Run: headless pygame with SDL's dummy video driver; simulated clock (each Clock.tick advances the game by its frame time, no real sleeping); random seed 0; keys injected as events and as key.get_pressed() state; mouse plan: one left click at the window centre at the start of phase 2, then a move to the lower-right quarter at the start of phase 3.
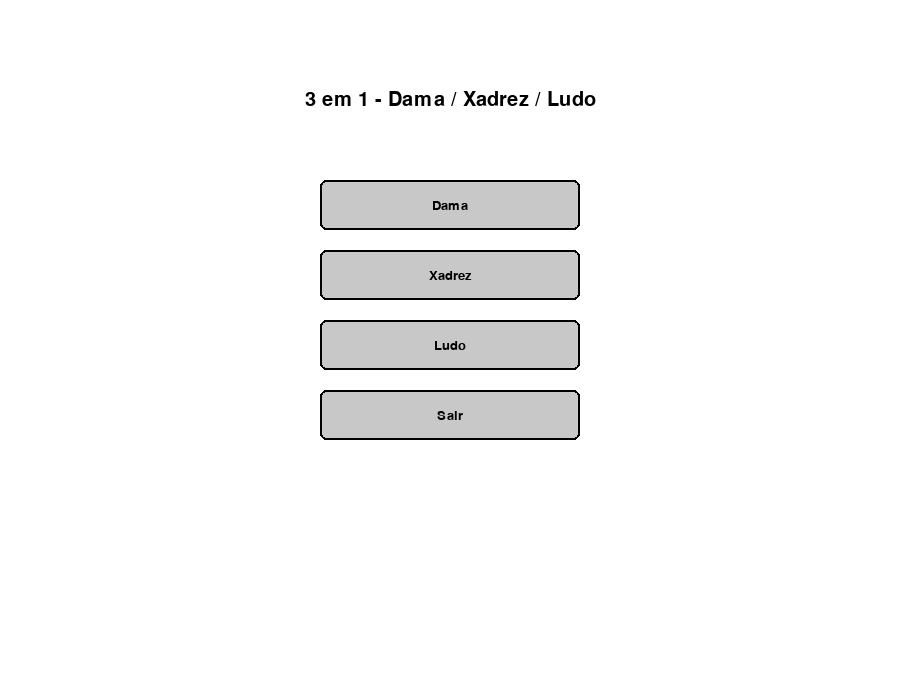
Frame 1 of 4 · flips 1–60 · no input
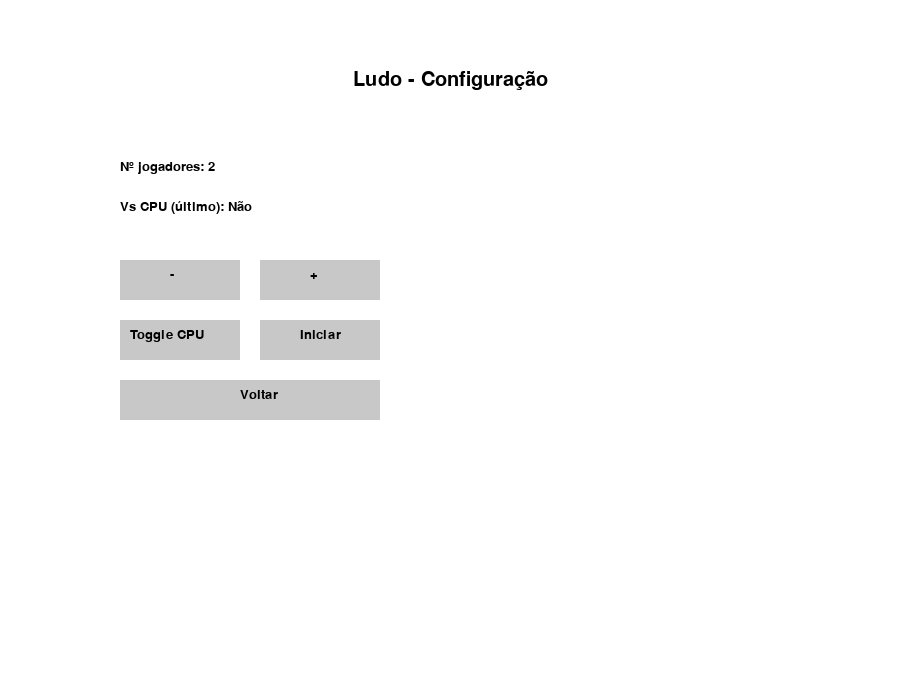
Frame 2 of 4 · flips 61–180 · clicked the window centre · tapped SPACE, RETURN · held RIGHT (→), D
Frame 3 of 4 · flips 181–300 · moved the mouse to the lower-right quarter · held DOWN (↓), S · screen unchanged from frame 2, image omitted
Frame 4 of 4 · flips 301–420 · held LEFT (←), A, UP (↑), W · screen unchanged from frame 3, image omitted

The pygame program that drew these frames:

# jogos_3em1_final.py
# 3-em-1: Dama (Checkers), Xadrez (simplified), Ludo (simplified)
# Funciona no Pydroid 3 e PC com pygame. IA simples (movimentos aleatórios válidos).
# Salve como jogos_3em1_final.py e execute (requer pygame).

import pygame, sys, random, math, traceback
pygame.init()
pygame.font.init()

# --- Janela / constantes ---
W, H = 900, 700
SCREEN = pygame.display.set_mode((W, H))
pygame.display.set_caption("3 em 1 - Dama / Xadrez / Ludo")
FPS = 30
CLOCK = pygame.time.Clock()
FONT = pygame.font.SysFont(None, 20)
BIG = pygame.font.SysFont(None, 30)

# cores
WHITE = (255,255,255); BLACK = (0,0,0); GRAY=(200,200,200)
DARK = (181,136,99); LIGHT=(240,217,181)
RED = (200,30,30); GREEN=(34,177,76); BLUE=(0,102,204); YELLOW=(255,230,0)

def text(surf, t, x, y, col=BLACK, font=FONT):
    surf.blit(font.render(str(t), True, col), (x,y))

def center_text(surf, t, x, y, col=BLACK, font=BIG):
    r = font.render(str(t), True, col)
    rect = r.get_rect(center=(x,y))
    surf.blit(r, rect)

class Button:
    def __init__(self, rect, label, cb=None):
        self.rect = pygame.Rect(rect); self.label = label; self.cb = cb
    def draw(self, surf):
        pygame.draw.rect(surf, GRAY, self.rect, border_radius=6)
        pygame.draw.rect(surf, BLACK, self.rect, 2, border_radius=6)
        center_text(surf, self.label, self.rect.centerx, self.rect.centery, col=BLACK, font=FONT)
    def clicked(self, pos):
        return self.rect.collidepoint(pos)
    def click(self):
        if self.cb: return self.cb()

# ------------------ Menu ------------------
def main_menu():
    b_dama = Button((320,180,260,50),"Dama", lambda: dama_menu())
    b_xad = Button((320,250,260,50),"Xadrez", lambda: xadrez_menu())
    b_ludo = Button((320,320,260,50),"Ludo", lambda: ludo_menu())
    b_quit = Button((320,390,260,50),"Sair", lambda: sys.exit(0))
    buttons = [b_dama,b_xad,b_ludo,b_quit]
    while True:
        SCREEN.fill(WHITE)
        center_text(SCREEN, "3 em 1 - Dama / Xadrez / Ludo", W//2, 100)
        for b in buttons: b.draw(SCREEN)
        pygame.display.flip()
        for ev in pygame.event.get():
            if ev.type==pygame.QUIT: pygame.quit(); sys.exit(0)
            if ev.type==pygame.MOUSEBUTTONDOWN and ev.button==1:
                pos = ev.pos
                for b in buttons:
                    if b.clicked(pos):
                        b.click()
        CLOCK.tick(FPS)

# ------------------ Dama (Checkers) ------------------
def dama_menu():
    b_vs = Button((300,200,300,50),"Jogar vs CPU", lambda: run_checkers(vs_cpu=True))
    b_1v1 = Button((300,270,300,50),"1x1 (amigos)", lambda: run_checkers(vs_cpu=False))
    b_back = Button((300,340,300,50),"Voltar", lambda: 'back')
    while True:
        SCREEN.fill(WHITE)
        center_text(SCREEN, "Dama - Escolha modo", W//2, 120)
        for b in (b_vs,b_1v1,b_back): b.draw(SCREEN)
        pygame.display.flip()
        for ev in pygame.event.get():
            if ev.type==pygame.QUIT: pygame.quit(); sys.exit(0)
            if ev.type==pygame.MOUSEBUTTONDOWN and ev.button==1:
                if b_vs.clicked(ev.pos): b_vs.click()
                if b_1v1.clicked(ev.pos): b_1v1.click()
                if b_back.clicked(ev.pos): return
        CLOCK.tick(FPS)

def run_checkers(vs_cpu=False):
    try:
        S = 8
        tile = min( (W-120)//S, (H-160)//S )
        ox, oy = 40, 40
        # board: None or dict {'color':'white'/'black','king':bool}
        board = [[None]*S for _ in range(S)]
        for r in range(3):
            for c in range(S):
                if (r+c)%2==1:
                    board[r][c] = {'color':'black','king':False}
        for r in range(S-3,S):
            for c in range(S):
                if (r+c)%2==1:
                    board[r][c] = {'color':'white','king':False}
        turn = 'white'
        selected = None
        winner = None
        def inb(r,c): return 0<=r<S and 0<=c<S
        def gen_moves(r,c):
            p = board[r][c]
            if not p: return []
            dirs=[(-1,-1),(-1,1),(1,-1),(1,1)]
            jumps=[]; moves=[]
            for dr,dc in dirs:
                nr,nc = r+dr,c+dc
                if not inb(nr,nc): continue
                if board[nr][nc] is None:
                    if p['king'] or (p['color']=='white' and dr==-1) or (p['color']=='black' and dr==1):
                        moves.append((nr,nc))
                else:
                    jr,jc = nr+dr, nc+dc
                    if inb(jr,jc) and board[jr][jc] is None and board[nr][nc]['color']!=p['color']:
                        jumps.append((jr,jc,nr,nc))
            return jumps if jumps else moves
        def has_moves(color):
            for r in range(S):
                for c in range(S):
                    p = board[r][c]
                    if p and p['color']==color and gen_moves(r,c):
                        return True
            return False
        def apply_move(fr,fc,tr,tc):
            nonlocal board
            p = board[fr][fc]
            board[tr][tc] = p
            board[fr][fc] = None
            if abs(tr-fr)==2:
                mr,mc = (fr+tr)//2, (fc+tc)//2
                board[mr][mc] = None
            if p and not p['king']:
                if p['color']=='white' and tr==0: p['king']=True
                if p['color']=='black' and tr==S-1: p['king']=True
        def cpu_play():
            nonlocal turn
            moves=[]; jumps=[]
            for r in range(S):
                for c in range(S):
                    p = board[r][c]
                    if p and p['color']==turn:
                        g = gen_moves(r,c)
                        if g:
                            if isinstance(g[0], tuple) and len(g[0])==4:
                                for t in g: jumps.append((r,c,t[0],t[1]))
                            else:
                                for t in g: moves.append((r,c,t[0],t[1]))
            if jumps:
                fr,fc,tr,tc = random.choice(jumps)
            elif moves:
                fr,fc,tr,tc = random.choice(moves)
            else:
                return
            apply_move(fr,fc,tr,tc)
            # chain jumps
            if abs(tr-fr)==2:
                chain = gen_moves(tr,tc)
                while chain and isinstance(chain[0], tuple) and len(chain[0])==4:
                    ch = random.choice(chain)
                    apply_move(tr,tc,ch[0],ch[1])
                    tr,tc = ch[0],ch[1]
                    chain = gen_moves(tr,tc)
            turn = 'white' if turn=='black' else 'black'
        # loop
        while True:
            SCREEN.fill(WHITE)
            # draw board
            for r in range(S):
                for c in range(S):
                    x,y = ox+c*tile, oy+r*tile
                    col = LIGHT if (r+c)%2==0 else DARK
                    pygame.draw.rect(SCREEN, col, (x,y,tile,tile))
                    p = board[r][c]
                    if p:
                        cx,cy = x+tile//2, y+tile//2
                        colp = BLACK if p['color']=='black' else WHITE
                        pygame.draw.circle(SCREEN, colp, (cx,cy), tile//2-8)
                        if p['king']:
                            text(SCREEN, "K", cx-6, cy-10, RED)
            center_text(SCREEN, f"Dama - Turno: {turn}  (ESC volta)", W//2, 16)
            pygame.display.flip()
            for ev in pygame.event.get():
                if ev.type==pygame.QUIT:
                    pygame.quit(); sys.exit(0)
                if ev.type==pygame.KEYDOWN and ev.key==pygame.K_ESCAPE:
                    return
                if ev.type==pygame.MOUSEBUTTONDOWN and ev.button==1:
                    mx,my = ev.pos
                    if ox<=mx<ox+S*tile and oy<=my<oy+S*tile:
                        c = (mx-ox)//tile; r = (my-oy)//tile
                        if selected is None:
                            if board[r][c] and board[r][c]['color']==turn:
                                selected = (r,c)
                        else:
                            fr,fc = selected
                            g = gen_moves(fr,fc)
                            legal=False
                            if g:
                                if isinstance(g[0], tuple) and len(g[0])==4:
                                    for t in g:
                                        if (r,c)==(t[0],t[1]): legal=True; break
                                else:
                                    for t in g:
                                        if (r,c)==t: legal=True; break
                            if legal:
                                apply_move(fr,fc,r,c)
                                # chain jumps automatic for simplicity:
                                if abs(r-fr)==2:
                                    cr,cc = r,c
                                    chain = gen_moves(cr,cc)
                                    while chain and isinstance(chain[0], tuple) and len(chain[0])==4:
                                        ch = random.choice(chain)
                                        apply_move(cr,cc,ch[0],ch[1])
                                        cr,cc = ch[0],ch[1]
                                        chain = gen_moves(cr,cc)
                                turn = 'white' if turn=='black' else 'black'
                            selected = None
            # win check
            if not has_moves('white'):
                center_text(SCREEN, "Vencedor: black  (ESC para menu)", W//2, H-30, RED)
            if not has_moves('black'):
                center_text(SCREEN, "Vencedor: white  (ESC para menu)", W//2, H-30, RED)
            pygame.display.flip()
            if vs_cpu and turn=='black':
                pygame.time.delay(300)
                cpu_play()
            CLOCK.tick(FPS)
    except Exception:
        show_exception(traceback.format_exc())
        return

# ------------------ Xadrez (simplified) ------------------
def xadrez_menu():
    b_vs = Button((300,200,300,50),"Jogar vs CPU", lambda: run_chess(vs_cpu=True))
    b_1v1 = Button((300,270,300,50),"1x1 (amigos)", lambda: run_chess(vs_cpu=False))
    b_back = Button((300,340,300,50),"Voltar", lambda: 'back')
    while True:
        SCREEN.fill(WHITE)
        center_text(SCREEN, "Xadrez - Escolha modo", W//2, 120)
        for b in (b_vs,b_1v1,b_back): b.draw(SCREEN)
        pygame.display.flip()
        for ev in pygame.event.get():
            if ev.type==pygame.QUIT: pygame.quit(); sys.exit(0)
            if ev.type==pygame.MOUSEBUTTONDOWN and ev.button==1:
                if b_vs.clicked(ev.pos): b_vs.click()
                if b_1v1.clicked(ev.pos): b_1v1.click()
                if b_back.clicked(ev.pos): return
        CLOCK.tick(FPS)

def run_chess(vs_cpu=False):
    try:
        S=8
        tile = min( (W-120)//S, (H-160)//S )
        ox, oy = 40, 40
        # board: None or {'type':char, 'color':'white'/'black'}
        board = [[None]*S for _ in range(S)]
        order = ['R','N','B','Q','K','B','N','R']
        for c,ch in enumerate(order):
            board[0][c] = {'type':ch,'color':'black'}
            board[1][c] = {'type':'P','color':'black'}
            board[6][c] = {'type':'P','color':'white'}
            board[7][c] = {'type':order[c],'color':'white'}
        turn = 'white'
        selected = None
        def inb(r,c): return 0<=r<S and 0<=c<S
        def gen_moves(r,c):
            p = board[r][c]; moves=[]
            if not p: return moves
            t = p['type']; col = p['color']
            if t=='P':
                dr = -1 if col=='white' else 1
                if inb(r+dr,c) and board[r+dr][c] is None:
                    moves.append((r+dr,c))
                    start = 6 if col=='white' else 1
                    if r==start and inb(r+2*dr,c) and board[r+2*dr][c] is None: moves.append((r+2*dr,c))
                for dc in (-1,1):
                    nr,nc = r+dr, c+dc
                    if inb(nr,nc) and board[nr][nc] and board[nr][nc]['color']!=col: moves.append((nr,nc))
            if t in ('R','Q','B'):
                dirs=[]
                if t in ('R','Q'): dirs += [(-1,0),(1,0),(0,-1),(0,1)]
                if t in ('B','Q'): dirs += [(-1,-1),(-1,1),(1,-1),(1,1)]
                for dr,dc in dirs:
                    nr,nc = r+dr,c+dc
                    while inb(nr,nc):
                        if board[nr][nc] is None:
                            moves.append((nr,nc))
                        else:
                            if board[nr][nc]['color']!=col: moves.append((nr,nc))
                            break
                        nr+=dr; nc+=dc
            if t=='N':
                for dr,dc in [(-2,-1),(-2,1),(-1,-2),(-1,2),(1,-2),(1,2),(2,-1),(2,1)]:
                    nr,nc = r+dr,c+dc
                    if inb(nr,nc) and (board[nr][nc] is None or board[nr][nc]['color']!=col): moves.append((nr,nc))
            if t=='K':
                for dr in (-1,0,1):
                    for dc in (-1,0,1):
                        if dr==0 and dc==0: continue
                        nr,nc = r+dr,c+dc
                        if inb(nr,nc) and (board[nr][nc] is None or board[nr][nc]['color']!=col): moves.append((nr,nc))
            return moves
        def apply_move(fr,fc,tr,tc):
            p = board[fr][fc]; board[tr][tc] = p; board[fr][fc] = None
            if p and p['type']=='P':
                if p['color']=='white' and tr==0: p['type']='Q'
                if p['color']=='black' and tr==7: p['type']='Q'
        def cpu_play():
            nonlocal turn
            allm=[]
            for r in range(S):
                for c in range(S):
                    p = board[r][c]
                    if p and p['color']==turn:
                        for mv in gen_moves(r,c): allm.append((r,c,mv[0],mv[1]))
            if not allm: return
            fr,fc,tr,tc = random.choice(allm)
            apply_move(fr,fc,tr,tc)
            turn = 'white' if turn=='black' else 'black'
        while True:
            SCREEN.fill(WHITE)
            for r in range(S):
                for c in range(S):
                    x,y = ox + c*tile, oy + r*tile
                    col = LIGHT if (r+c)%2==0 else DARK
                    pygame.draw.rect(SCREEN, col, (x,y,tile,tile))
                    p = board[r][c]
                    if p:
                        cx,cy = x+tile//2, y+tile//2
                        pygame.draw.circle(SCREEN, BLACK if p['color']=='black' else WHITE, (cx,cy), tile//2-10)
                        text(SCREEN, p['type'], cx-8, cy-12, RED)
            center_text(SCREEN, f"Xadrez - Turno: {turn}  (ESC volta)", W//2, 16)
            pygame.display.flip()
            for ev in pygame.event.get():
                if ev.type==pygame.QUIT: pygame.quit(); sys.exit(0)
                if ev.type==pygame.KEYDOWN and ev.key==pygame.K_ESCAPE: return
                if ev.type==pygame.MOUSEBUTTONDOWN and ev.button==1:
                    mx,my = ev.pos
                    if ox<=mx<ox+S*tile and oy<=my<oy+S*tile:
                        c = (mx-ox)//tile; r = (my-oy)//tile
                        if selected is None:
                            if board[r][c] and board[r][c]['color']==turn:
                                selected = (r,c)
                        else:
                            fr,fc = selected
                            mvs = gen_moves(fr,fc)
                            if (r,c) in mvs:
                                apply_move(fr,fc,r,c)
                                turn = 'white' if turn=='black' else 'black'
                            selected = None
            if vs_cpu and turn=='black':
                pygame.time.delay(200)
                cpu_play()
            CLOCK.tick(FPS)
    except Exception:
        show_exception(traceback.format_exc())
        return

# ------------------ Ludo (simplified) ------------------
def ludo_menu():
    # choose number players and vs cpu toggle
    players = 2; vs_cpu=False
    while True:
        SCREEN.fill(WHITE)
        center_text(SCREEN, "Ludo - Configuração", W//2, 80)
        text(SCREEN, f"Nº jogadores: {players}", 120, 160)
        text(SCREEN, f"Vs CPU (último): {'Sim' if vs_cpu else 'Não'}", 120, 200)
        pygame.draw.rect(SCREEN, GRAY, (120,260,120,40)); text(SCREEN, "-", 170, 268, BLACK, FONT)
        pygame.draw.rect(SCREEN, GRAY, (260,260,120,40)); text(SCREEN, "+", 310, 268, BLACK, FONT)
        pygame.draw.rect(SCREEN, GRAY, (120,320,120,40)); text(SCREEN, "Toggle CPU", 130, 328, BLACK, FONT)
        pygame.draw.rect(SCREEN, GRAY, (260,320,120,40)); text(SCREEN, "Iniciar", 300, 328, BLACK, FONT)
        pygame.draw.rect(SCREEN, GRAY, (120,380,260,40)); text(SCREEN, "Voltar", 240, 388, BLACK, FONT)
        pygame.display.flip()
        for ev in pygame.event.get():
            if ev.type==pygame.QUIT: pygame.quit(); sys.exit(0)
            if ev.type==pygame.MOUSEBUTTONDOWN and ev.button==1:
                x,y = ev.pos
                if 120<=x<=240 and 260<=y<=300: players = max(2, players-1)
                elif 260<=x<=380 and 260<=y<=300: players = min(4, players+1)
                elif 120<=x<=240 and 320<=y<=360: vs_cpu = not vs_cpu
                elif 260<=x<=380 and 320<=y<=360: run_ludo(players, vs_cpu)
                elif 120<=x<=380 and 380<=y<=420: return
        CLOCK.tick(FPS)

def run_ludo(num_players=2, vs_cpu=False):
    try:
        center = (W//2, H//2)
        radius = 240
        # ring positions
        ring=[]
        for i in range(52):
            ang = 2*math.pi * i / 52
            ring.append((int(center[0]+radius*math.cos(ang)), int(center[1]+radius*math.sin(ang))))
        colors = [RED, GREEN, YELLOW, BLUE]
        players=[]
        for i in range(num_players):
            players.append({'color':colors[i],'tokens':[-1,-1,-1,-1],'start':i*13})
        # final paths: simple inward positions
        final_paths = {}
        for i,p in enumerate(players):
            s = p['start']; path=[]
            for step in range(6):
                idx = (s + step) % 52
                bx,by = ring[idx]; fx = (bx+center[0])//2; fy=(by+center[1])//2
                path.append((fx,fy))
            final_paths[p['color']] = path
        turn = 0; dice = 0; wait_roll=True; message="Clique para rolar"
        ai_flags = [False]*num_players
        if vs_cpu: ai_flags[-1]=True
        def roll(): return random.randint(1,6)
        def legal_moves(pi, dv):
            p = players[pi]; moves=[]
            for ti,pos in enumerate(p['tokens']):
                if pos==-1:
                    if dv==6: moves.append((ti, p['start']))
                elif 0<=pos<52:
                    new = (pos + dv) % 52
                    # enter final simplified: if passes start -> go to final path
                    dist = (p['start'] - pos) % 52
                    if dv > dist:
                        step_into = dv - dist - 1
                        if step_into < 6: moves.append((ti, 100 + step_into + (pi*6)))
                    else:
                        moves.append((ti, new))
                else:
                    idx = pos - 100
                    nid = idx + dv
                    if nid < 6: moves.append((ti, 100 + nid))
            return moves
        def apply_move(pi, ti, newpos):
            p = players[pi]; p['tokens'][ti] = newpos
            # capture on ring
            if 0<=newpos<52:
                for oj,op in enumerate(players):
                    if oj==pi: continue
                    for ot,val in enumerate(op['tokens']):
                        if val==newpos: op['tokens'][ot] = -1
        # loop
        while True:
            SCREEN.fill(WHITE)
            text(SCREEN, f"Ludo - Jogador {turn+1} ({'CPU' if ai_flags[turn] else 'Hum'}) - {message}", 10, 10, BLACK, FONT)
            # draw ring
            for (x,y) in ring: pygame.draw.circle(SCREEN, GRAY, (x,y), 10)
            # draw finals
            for col,path in final_paths.items():
                for (x,y) in path: pygame.draw.circle(SCREEN, (230,230,230), (x,y), 10)
            # draw tokens and bases
            for i,p in enumerate(players):
                base_x = 60 + i*200; base_y = H - 120
                text(SCREEN, f"Jog {i+1}", base_x, base_y-30, BLACK)
                for ti,pos in enumerate(p['tokens']):
                    if pos==-1:
                        tx,ty = base_x + ti*30, base_y
                        pygame.draw.circle(SCREEN, p['color'], (tx,ty), 14)
                        text(SCREEN, str(ti+1), tx-6, ty-8, WHITE)
                    elif 0<=pos<52:
                        bx,by = ring[pos]; pygame.draw.circle(SCREEN, p['color'], (bx,by), 14); text(SCREEN, str(ti+1), bx-6, by-8, WHITE)
                    else:
                        idx = pos-100; fx,fy = final_paths[p['color']][idx]; pygame.draw.circle(SCREEN, p['color'], (fx,fy), 14); text(SCREEN, str(ti+1), fx-6, fy-8, WHITE)
            # dice display
            text(SCREEN, f"Dado: {dice}", W-140, 10, BLACK)
            pygame.display.flip()
            for ev in pygame.event.get():
                if ev.type==pygame.QUIT: pygame.quit(); sys.exit(0)
                if ev.type==pygame.KEYDOWN and ev.key==pygame.K_ESCAPE: return
                if ev.type==pygame.MOUSEBUTTONDOWN and ev.button==1:
                    if ai_flags[turn]:
                        continue
                    if wait_roll:
                        dice = roll(); message=f"Rolou {dice}"; wait_roll=False
                    else:
                        # attempt to move clicked token of current player
                        mx,my = ev.pos; moved=False
                        p=players[turn]
                        # check each token position for clicked
                        for ti,pos in enumerate(p['tokens']):
                            if pos==-1:
                                tx,ty = 60 + turn*200 + ti*30, H-120
                            elif 0<=pos<52:
                                tx,ty = ring[pos]
                            else:
                                idx = pos-100; tx,ty = final_paths[p['color']][idx]
                            if math.hypot(mx-tx, my-ty) <= 16:
                                moves = legal_moves(turn, dice)
                                chosen=None
                                for m in moves:
                                    if m[0]==ti: chosen=m; break
                                if chosen:
                                    apply_move(turn, ti, chosen[1])
                                    moved=True; break
                        if moved:
                            if dice!=6: turn = (turn+1)%num_players
                            wait_roll=True; message="Clique para rolar"
                        else:
                            message="Sem movimento com essa peça / clique para passar"
            # CPU processing
            if ai_flags[turn] and not wait_roll:
                moves = legal_moves(turn, dice)
                if moves:
                    chosen = random.choice(moves)
                    apply_move(turn, chosen[0], chosen[1])
                if dice!=6: turn = (turn+1)%num_players
                wait_roll=True; message="CPU jogou"
                pygame.time.delay(250)
            elif ai_flags[turn] and wait_roll:
                dice = roll(); wait_roll=False; message=f"CPU rolou {dice}"; pygame.time.delay(200)
            CLOCK.tick(FPS)
    except Exception:
        show_exception(traceback.format_exc())
        return

# ------------------ Erros: mostrar traceback na tela ------------------
def show_exception(tb):
    lines = tb.splitlines()
    while True:
        SCREEN.fill((30,30,30))
        text(SCREEN, "Erro! Copie o texto e me envie:", 10, 8, YELLOW)
        tail = lines[-20:]
        y = 40
        for ln in tail:
            text(SCREEN, ln, 10, y, WHITE, FONT); y += 18
        text(SCREEN, "Press ESC para voltar ao menu", 10, H-30, RED)
        pygame.display.flip()
        for ev in pygame.event.get():
            if ev.type==pygame.QUIT: pygame.quit(); sys.exit(0)
            if ev.type==pygame.KEYDOWN and ev.key==pygame.K_ESCAPE: return
        CLOCK.tick(10)

# ------------------ Inicia ------------------
if __name__ == "__main__":
    try:
        main_menu()
    except Exception:
        show_exception(traceback.format_exc())
